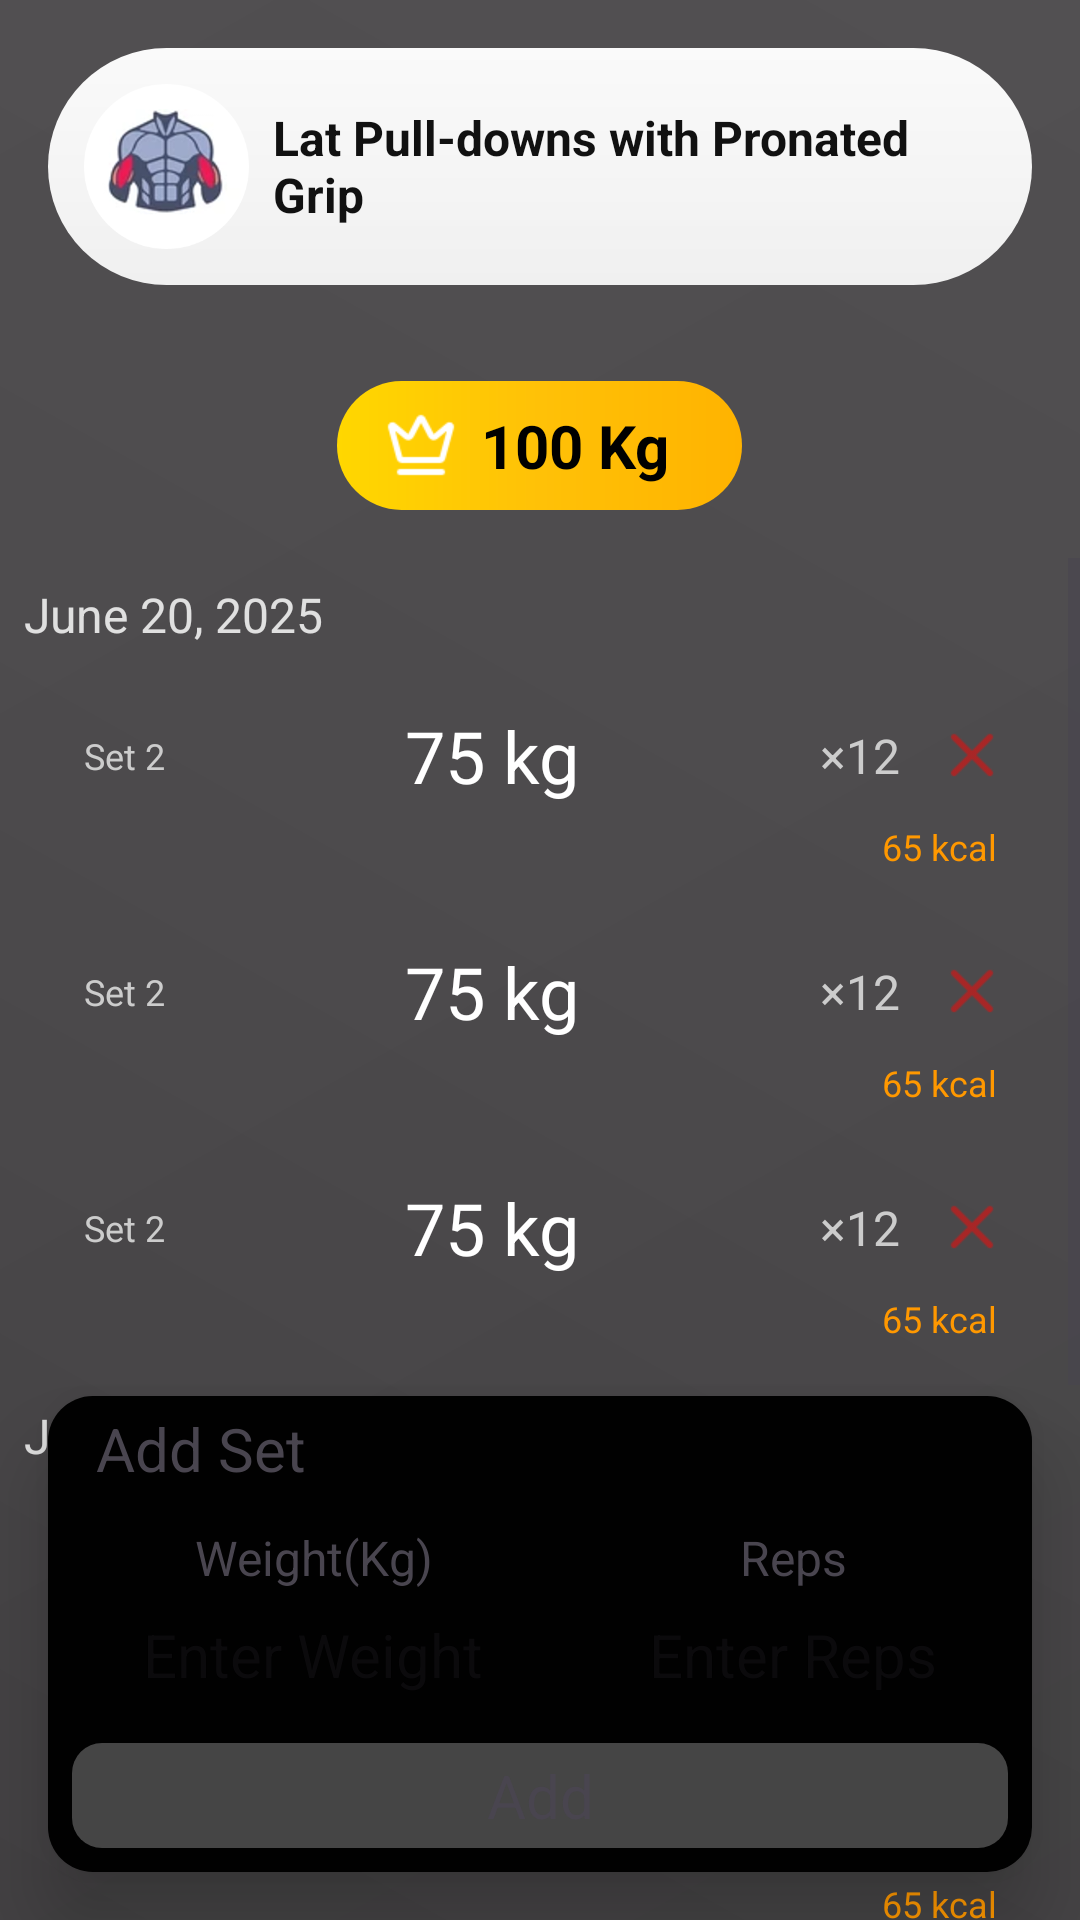

Write the Android layout XML for this screen, with the resource values it uses.
<!-- AndroidManifest.xml: activity theme DifferentFontTheme -->
<!-- res/layout/activity_exercise_recorder.xml -->
<?xml version="1.0" encoding="utf-8"?>
<RelativeLayout xmlns:android="http://schemas.android.com/apk/res/android"
    xmlns:app="http://schemas.android.com/apk/res-auto"
    xmlns:tools="http://schemas.android.com/tools"
    android:id="@+id/main"
    android:orientation="vertical"
    android:layout_width="match_parent"
    android:background="@drawable/combined_background"
    android:layout_height="match_parent"
    tools:context=".ExerciseRecorderActivity">
    <LinearLayout
        android:layout_width="match_parent"
        android:orientation="vertical"
        android:layout_height="match_parent">

        <include
            android:id="@+id/LL_SET_RECORDER_HEADER"
            layout="@layout/set_recorder_header"/>

        <include
            android:id="@+id/LL_PERSONAL_RECORD"
            layout="@layout/add_set_page_personal_record"/>

        <ScrollView
            android:layout_width="match_parent"
            android:layout_height="match_parent">
            <LinearLayout
                android:layout_width="match_parent"
                android:orientation="vertical"
                android:id="@+id/LL_SET_RECORDER_SET_DETAILS_CONTAINER"
                android:layout_height="wrap_content">

                <TextView
                    android:layout_width="match_parent"
                    android:layout_height="wrap_content"
                    android:text="@string/set_recorder_date_text_sample"
                    android:textColor="@color/off_white_text"
                    android:layout_margin="@dimen/space_s"
                    android:textSize="@dimen/text_medium"
                    android:textAlignment="viewStart"
                    />
                <include
                    layout="@layout/card_set_info"/>
                <include
                    layout="@layout/card_set_info"/>
                <include
                    layout="@layout/card_set_info"/>

                <TextView
                    android:layout_width="match_parent"
                    android:layout_height="wrap_content"
                    android:layout_margin="@dimen/space_s"
                    android:text="@string/set_recorder_date_text_sample"
                    android:textAlignment="viewStart"
                    android:textColor="@color/off_white_text"
                    android:textSize="@dimen/text_medium" />

                <include
                    layout="@layout/card_set_info"/>
                <include
                    layout="@layout/card_set_info"/>
                <include
                    layout="@layout/card_set_info"/>
                
                <Space
                    android:layout_width="match_parent"
                    android:layout_height="200dp"/>

            </LinearLayout>
        </ScrollView>

    </LinearLayout>
    <include
        android:id="@+id/GL_SET_ADDER_DIALOG"
        layout="@layout/set_adder_dialog"/>

</RelativeLayout>
<!-- res/layout/set_recorder_header.xml (included above) -->
<?xml version="1.0" encoding="utf-8"?>
<LinearLayout xmlns:android="http://schemas.android.com/apk/res/android"
    android:layout_width="match_parent"
    android:orientation="horizontal"
    android:gravity="center_vertical"
    android:layout_marginVertical="@dimen/space_m"
    android:layout_marginHorizontal="@dimen/space_m"
    android:background="@drawable/background_navbar_container"
    android:padding="@dimen/space_s"
    android:layout_height="wrap_content">
    <ImageView
        android:layout_width="@dimen/set_recorder_muscle_icon_dimen"
        android:src="@drawable/icon_muscle_biceps"
        android:id="@+id/IV_SET_RECORDER_HEADER_MUSCLE_ICON"
        android:layout_margin="@dimen/space_xs"
        android:layout_height="@dimen/set_recorder_muscle_icon_dimen"/>
    <TextView
        android:layout_width="wrap_content"
        android:textStyle="bold"
        android:id="@+id/IV_SET_RECORDER_HEADER_MUSCLE_NAME"
        android:textColor="@color/background_color_main"
        android:layout_margin="@dimen/space_xs"
        android:textSize="@dimen/text_medium"
        android:text="@string/exercise_placeholder"
        android:layout_height="wrap_content"/>
</LinearLayout>
<!-- res/layout/add_set_page_personal_record.xml (included above) -->
<?xml version="1.0" encoding="utf-8"?>
<LinearLayout xmlns:android="http://schemas.android.com/apk/res/android"
    xmlns:app="http://schemas.android.com/apk/res-auto"
    android:layout_width="wrap_content"
    android:orientation="horizontal"
    android:paddingVertical="@dimen/space_s"
    android:paddingHorizontal="@dimen/space_m"
    android:layout_gravity="center_horizontal"
    android:layout_margin="@dimen/space_m"
    android:background="@drawable/background_record_pill"
    android:layout_height="wrap_content">

    <ImageView
        android:layout_width="@dimen/add_exercise_icon_dimen"
        android:src="@drawable/crown"
        android:layout_gravity="center"
        android:layout_height="@dimen/add_exercise_icon_dimen"
        app:tint="@color/white" />

    <TextView
        android:layout_width="match_parent"
        android:text="@string/set_recorder_pr_text_sample"
        android:textStyle="bold"
        android:textColor="@color/darker_background_color_main"
        android:textSize="@dimen/text_large"
        android:gravity="center_vertical"
        android:id="@+id/TV_SET_RECORDER_PERSONAL_RECORD_TEXT"
        android:paddingHorizontal="@dimen/space_s"
        android:layout_height="wrap_content"/>
</LinearLayout>
<!-- res/layout/card_set_info.xml (included above) -->
<?xml version="1.0" encoding="utf-8"?>
<LinearLayout xmlns:android="http://schemas.android.com/apk/res/android"
    xmlns:app="http://schemas.android.com/apk/res-auto"
    android:id="@+id/card_container"
    android:layout_width="match_parent"
    android:layout_height="wrap_content"
    android:orientation="vertical"
    android:padding="@dimen/space_s"
    android:layout_marginVertical="@dimen/space_xs"
    android:layout_marginHorizontal="@dimen/space_m">

    


    
    <LinearLayout
        android:layout_width="match_parent"
        android:layout_height="wrap_content"
        android:orientation="horizontal"
        android:gravity="center_vertical">

        
        <TextView
            android:id="@+id/TV_SET_CARD_SET_ID"
            android:layout_width="0dp"
            android:layout_height="wrap_content"
            android:layout_weight="1"
            android:text="Set 2"
            android:textColor="#CCCCCC"
            android:textSize="@dimen/text_small"
            android:paddingStart="@dimen/space_xs" />

        
        <TextView
            android:id="@+id/TV_SET_CARD_WEIGHT"
            android:layout_width="0dp"
            android:layout_height="wrap_content"
            android:layout_weight="2"
            android:text="75 kg"
            android:textColor="#FFFFFF"
            android:textSize="@dimen/text_xlarge"
            android:gravity="center" />

        
        <TextView
            android:id="@+id/TV_SET_CARD_REPS"
            android:layout_width="0dp"
            android:layout_height="wrap_content"
            android:layout_weight="1"
            android:text="×12"
            android:textColor="#CCCCCC"
            android:textSize="@dimen/text_medium"
            android:gravity="end"
            android:paddingEnd="4dp" />

        
        <ImageView
            android:id="@+id/TV_SET_CARD_REMOVE"
            android:layout_width="24dp"
            android:layout_height="24dp"
            android:layout_marginStart="8dp"
            android:src="@drawable/icon_x"
            android:alpha="0.9"
            app:tint="@color/brick_red" />
    </LinearLayout>

    
    <TextView
        android:id="@+id/TV_SET_CARD_CAL_VIEW"
        android:layout_width="match_parent"
        android:layout_height="wrap_content"
        android:text="65 kcal"
        android:textColor="#FF9800"
        android:textSize="@dimen/text_small"
        android:gravity="end"
        android:paddingTop="6dp"
        android:paddingEnd="4dp" />

</LinearLayout>
<!-- res/layout/set_adder_dialog.xml (included above) -->
<?xml version="1.0" encoding="utf-8"?>
<GridLayout xmlns:android="http://schemas.android.com/apk/res/android"
    android:layout_width="match_parent"
    android:rowCount="4"
    android:columnCount="2"
    android:elevation="@dimen/space_m"
    android:layout_alignParentBottom="true"
    android:layout_margin="@dimen/space_m"
    android:background="@drawable/calendar_btn_back"
    android:layout_height="wrap_content">
    <TextView
        android:layout_row="0"
        android:layout_column="0"
        android:paddingHorizontal="@dimen/space_m"
        android:paddingVertical="@dimen/space_xs"
        android:textSize="@dimen/text_large"
        android:layout_columnWeight="1"
        android:layout_columnSpan="2"
        android:text="Add Set" />


    <GridLayout
        android:layout_row="1"
        android:layout_column="0"
        android:layout_margin="@dimen/space_xs"
        android:layout_columnWeight="1"
        android:rowCount="1"
        android:columnCount="2"
        >
        <LinearLayout
            android:layout_row="0"
            android:layout_column="0"
            android:layout_columnWeight="1"
            android:orientation="vertical">
            <TextView
                android:gravity="center"
                android:textSize="@dimen/text_medium"
                android:padding="@dimen/space_xs"
                android:layout_columnWeight="2"
                android:text="@string/set_recorder_weight_text"
                android:layout_width="match_parent"
                 android:layout_height="match_parent"/>

            <EditText
                android:layout_row="0"
                android:layout_column="0"
                android:layout_width="match_parent"
                android:layout_height="match_parent"
                android:padding="@dimen/space_xs"
                android:id="@+id/ET_SET_ADDER_DIALOG_WEIGHT"
                android:inputType="numberDecimal"
                android:gravity="center"
                android:background="#00000000"
                android:textSize="@dimen/text_large"
                android:layout_columnWeight="1"
                android:hint="@string/set_recorder_enter_weight_hint"
                />
        </LinearLayout>


        <LinearLayout
            android:layout_row="0"
            android:layout_columnWeight="1"
            android:layout_column="1"
            android:orientation="vertical">
            <TextView
                android:gravity="center"
                android:textSize="@dimen/text_medium"
                android:padding="@dimen/space_xs"

                android:layout_columnWeight="2"
                android:text="@string/set_recorder_reps_text"
                android:layout_width="match_parent"
                android:layout_height="match_parent"/>

            <EditText
                android:layout_width="match_parent"
                android:layout_height="match_parent"
                android:layout_row="0"
                android:padding="@dimen/space_xs"
                android:gravity="center"
                android:inputType="number"
                android:id="@+id/ET_SET_ADDER_DIALOG_REPS"
                android:background="#00000000"
                android:textSize="@dimen/text_large"
                android:layout_columnWeight="1"
                android:layout_column="1"
                android:hint="@string/set_recorder_enter_reps_hint"
                />
        </LinearLayout>

    </GridLayout>
    <TextView
        android:layout_row="3"
        android:layout_columnWeight="1"
        android:layout_column="0"
        android:gravity="center"
        android:background="@drawable/add_btn"
        android:id="@+id/TV_SET_ADDER_DIALOG_SUBMIT_BTN"
        android:textSize="@dimen/text_large"
        android:padding="@dimen/space_xs"
        android:layout_margin="@dimen/space_s"
        android:layout_columnSpan="2"
        android:text="@string/set_recorder_add_text" />

</GridLayout>
<!-- resources referenced by this layout -->
<resources>
  <color name="background_color_main">#111111</color>
  <color name="brick_red">#B22222</color>
  <color name="darker_background_color_main">#000000</color>
  <color name="off_white_text">#E0E0E0</color>
  <color name="white">#FFFFFFFF</color>
  <dimen name="add_exercise_icon_dimen">24dp</dimen>
  <dimen name="set_recorder_muscle_icon_dimen">55dp</dimen>
  <dimen name="space_m">16dp</dimen>
  <dimen name="space_s">8dp</dimen>
  <dimen name="space_xs">4dp</dimen>
  <dimen name="text_large">20sp</dimen>
  <dimen name="text_medium">16sp</dimen>
  <dimen name="text_small">12sp</dimen>
  <dimen name="text_xlarge">24sp</dimen>
  <!-- drawable add_btn (drawable) -->
  <?xml version="1.0" encoding="utf-8"?>
  <shape xmlns:android="http://schemas.android.com/apk/res/android" android:shape="rectangle">
      <corners android:radius="10sp"/>
      <solid android:color="#454545"/>
  </shape>
  <!-- drawable background_navbar_container (drawable) -->
  <?xml version="1.0" encoding="utf-8"?>
  <shape xmlns:android="http://schemas.android.com/apk/res/android"
      android:shape="rectangle">
      <corners android:radius="1000sp" />
      <gradient
          android:angle="270"
          android:startColor="#FAFAFA"
          android:endColor="#F0F0F0"
          android:type="linear" />
  </shape>
  <!-- drawable calendar_btn_back (drawable) -->
  <?xml version="1.0" encoding="utf-8"?>
  <shape xmlns:android="http://schemas.android.com/apk/res/android" android:shape="rectangle">
      <corners android:radius="15sp"/>
      <solid android:color="#010101"/>
  </shape>
  <!-- drawable combined_background (drawable) -->
  <?xml version="1.0" encoding="utf-8"?>
  <layer-list xmlns:android="http://schemas.android.com/apk/res/android">
  
      
      <item
          android:drawable="@drawable/dark_gradient_back">
  
      </item>
  
      
      <item
          android:drawable="@drawable/dark_gradient_back_2">
  
      </item>
  
  </layer-list>
  <string name="exercise_placeholder" translatable="false">Lat Pull-downs with Pronated Grip</string>
  <string name="set_recorder_add_text" translatable="false">Add</string>
  <string name="set_recorder_date_text_sample" translatable="false">June 20, 2025</string>
  <string name="set_recorder_enter_reps_hint" translatable="false">Enter Reps</string>
  <string name="set_recorder_enter_weight_hint" translatable="false">Enter Weight</string>
  <string name="set_recorder_pr_text_sample" translatable="false">100 Kg</string>
  <string name="set_recorder_reps_text" translatable="false">Reps</string>
  <string name="set_recorder_weight_text" translatable="false">Weight(Kg)</string>
  <style name="DifferentFontTheme" parent="Theme.Material3.DayNight.NoActionBar">
          
          
          <item name="fontFamily">@font/afacadflux_variablefont_slnt_wght</item>
      </style>
  <color name="pure_gold">#FFD700</color>
  <color name="pure_gold_medium">#FFC107</color>
  <color name="pure_gold_dark">#FFB300</color>
  <!-- drawable dark_gradient_back (drawable) -->
  <?xml version="1.0" encoding="utf-8"?>
  <shape xmlns:android="http://schemas.android.com/apk/res/android"
      android:shape="rectangle">
      <gradient
          android:angle="135"
          android:startColor="#80020202"
          android:centerColor="#80111111"
      android:endColor="#801A1A1A"
      android:type="linear" />
  </shape>
  <!-- drawable dark_gradient_back_2 (drawable) -->
  <?xml version="1.0" encoding="utf-8"?>
  <shape xmlns:android="http://schemas.android.com/apk/res/android"
      android:shape="rectangle">
      <gradient
          android:angle="45"
          android:startColor="#80020202"
          android:centerColor="#80111111"
      android:endColor="#801A1A1A"
      android:type="linear" />
  </shape>
</resources>
